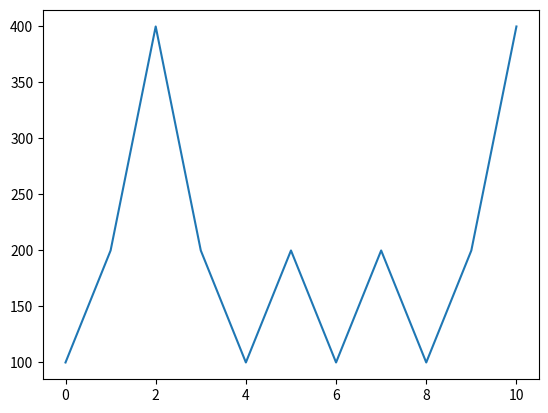

This figure's Python source:
import random
import statistics
import matplotlib.pyplot as plt
import numpy as np

START_BALANCE = 100
WIN_CHANCE = .5
PAYOFF_MULTIPLIER = 2
LOSS_MULTIPLIER = 0.5
ITERATIONS = 10

def main():
    balance = START_BALANCE
    balances = []
    for _ in range(ITERATIONS + 1):
        balances.append(balance)
        balance = one_iter(balances[-1])
    visualize(balances)

def one_iter(balance):
    result = random.choice([PAYOFF_MULTIPLIER, LOSS_MULTIPLIER])
    return balance * result

def visualize(balances):
    x = np.arange(0, ITERATIONS + 1)
    y = balances
    plt.plot(x, y)
    plt.show()

if __name__ == "__main__":
    main()
